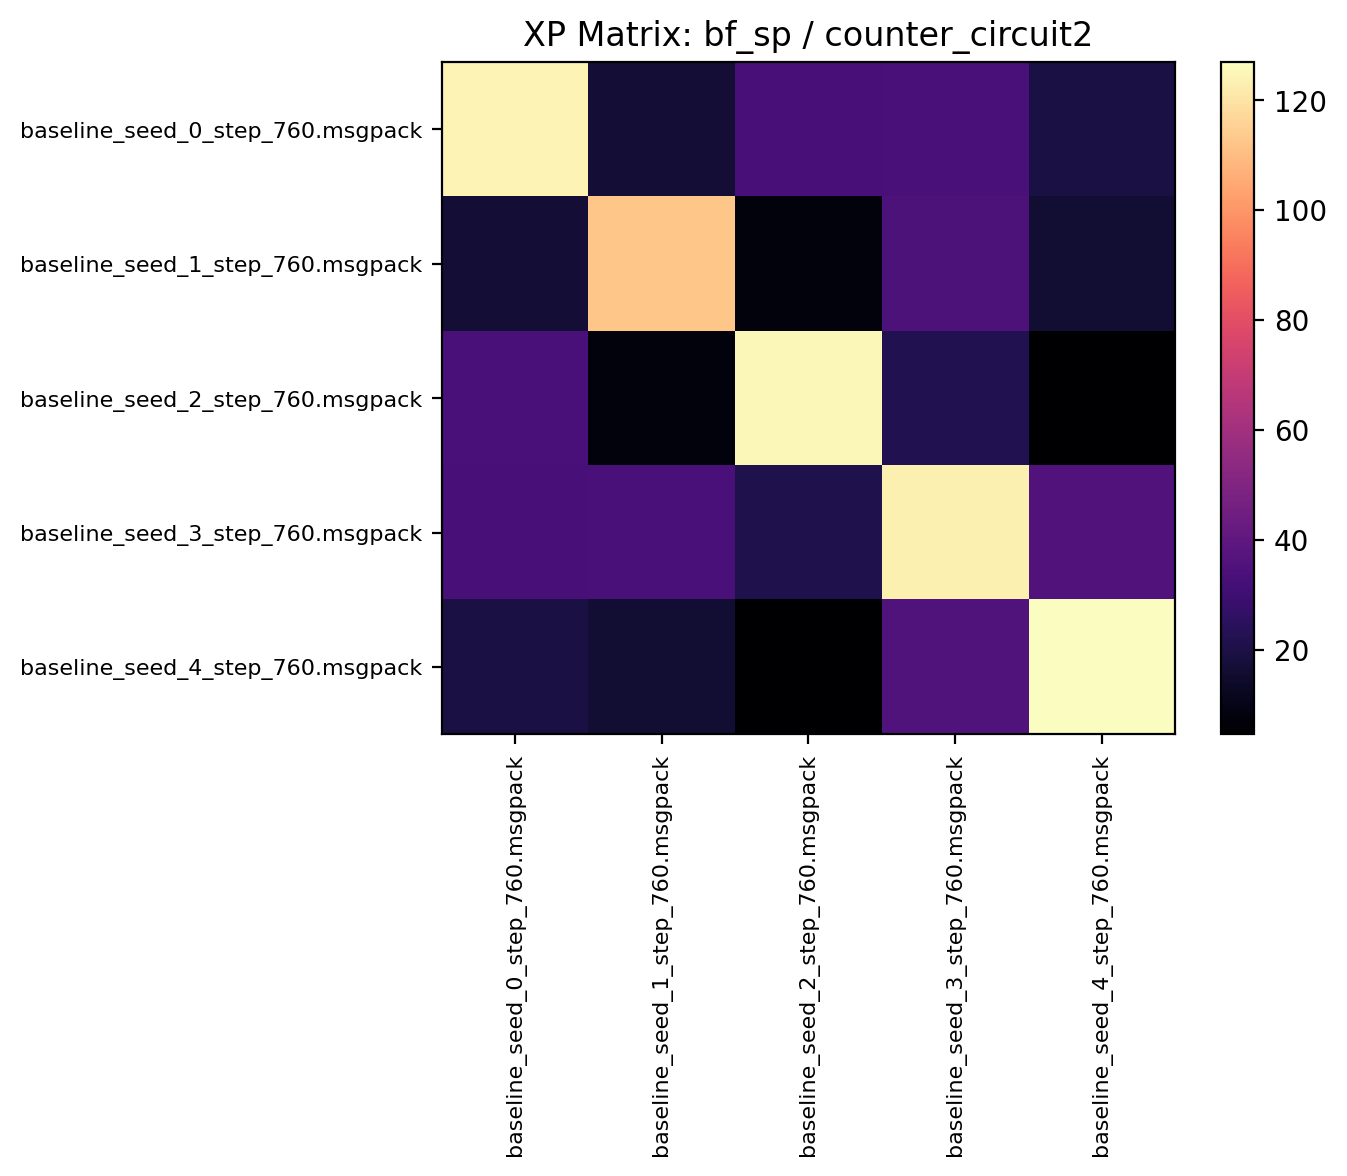

Data behind this chart, as committed beside it:
124.495308, 16.699999, 32.814060, 32.981251, 19.945312
17, 112.5, 7.944, 34.41, 16.55
33.03, 7.958, 125.1, 22.16, 4.67
32.78, 33.79, 21.08, 123.4, 35.78
19.48, 16.37, 4.714, 35.32, 126.9
